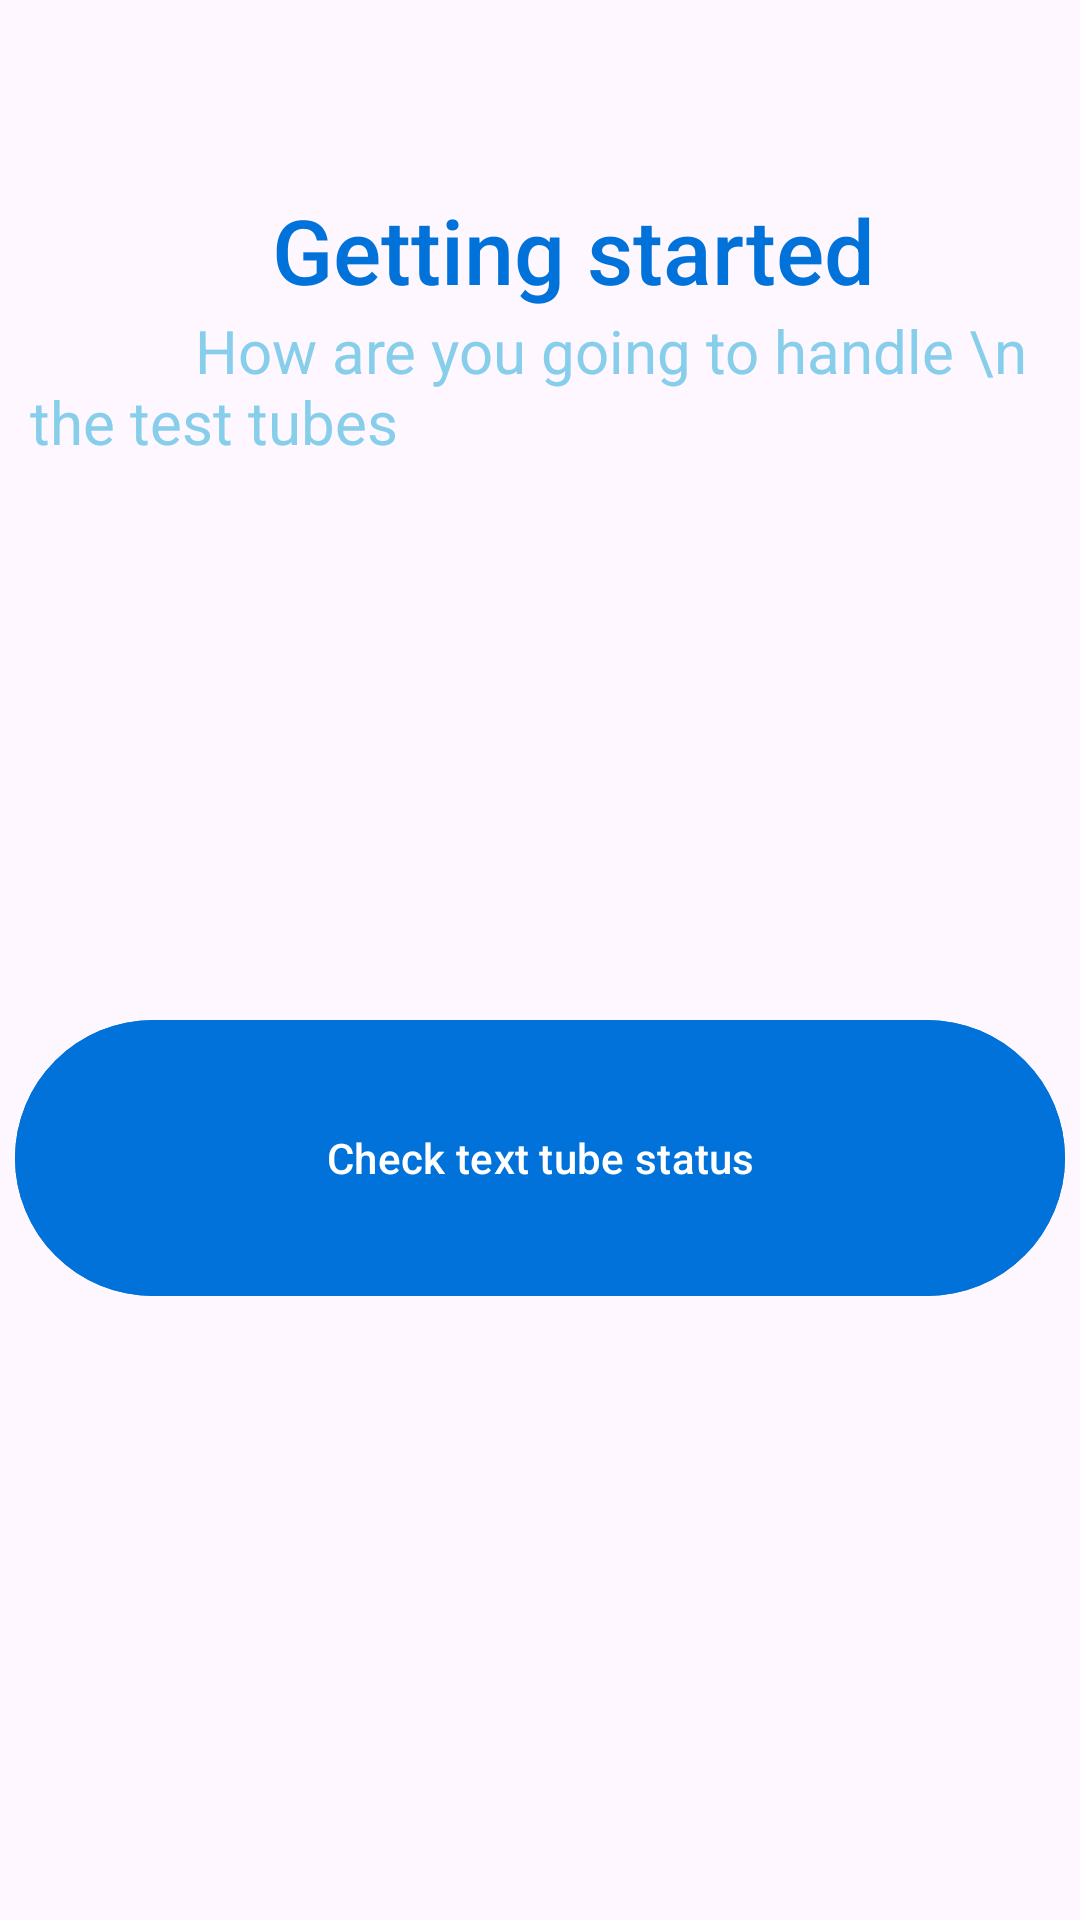

Write the Android layout XML for this screen, with the resource values it uses.
<!-- AndroidManifest.xml: application theme Theme.BarCodeChecker -->
<!-- res/layout/check_tube_activity.xml -->
<?xml version="1.0" encoding="utf-8"?>
<RelativeLayout xmlns:android="http://schemas.android.com/apk/res/android"
    xmlns:app="http://schemas.android.com/apk/res-auto"
    xmlns:tools="http://schemas.android.com/tools"
    android:layout_width="match_parent"
    android:layout_height="match_parent"
 >

    <LinearLayout
        android:id="@+id/text1"
        android:layout_width="392dp"
        android:layout_height="157dp"
        android:layout_marginStart="10dp"
        android:layout_marginTop="30dp"
        android:gravity="center_vertical"
        android:orientation="vertical">

        <TextView
            android:id="@+id/id"

            android:layout_width="match_parent"
            android:layout_height="wrap_content"
            android:layout_gravity="center"
            android:fitsSystemWindows="true"
            android:focusableInTouchMode="true"
            android:fontFamily="sans-serif-medium"
            android:text="           Getting started"
            android:textAppearance="@style/TextAppearance.AppCompat.Body1"
            android:textColor="@color/dark_blue"
            android:textSize="30sp"
            android:visibility="visible" />

        <TextView
            android:id="@+id/status"
            android:layout_width="match_parent"
            android:layout_height="wrap_content"
            android:text="           How are you going to handle \n                        the test tubes"
            android:textSize="20sp"
            android:layout_gravity="center"
            android:textColor="@color/sky_blue"
            android:visibility="visible"/>
    </LinearLayout>

    <LinearLayout
        android:layout_width="match_parent"
        android:layout_height="wrap_content"
        android:layout_below="@id/text1"
        android:layout_marginTop="149dp"
        android:gravity="center"
        android:orientation="vertical">

        <com.google.android.material.button.MaterialButton
            android:id="@+id/checkTube"
            android:layout_width="350dp"
            android:layout_height="100dp"
            android:text="Check text tube status"
            android:textColor="@color/white"

            android:backgroundTint="@color/dark_blue"/>
    </LinearLayout>
</RelativeLayout>
<!-- resources referenced by this layout -->
<resources>
  <color name="dark_blue">#0072d9</color>
  <color name="sky_blue">#87CEEB</color>
  <color name="white">#FFFFFFFF</color>
  <style name="Theme.BarCodeChecker" parent="Base.Theme.BarCodeChecker" />
  <style name="Base.Theme.BarCodeChecker" parent="Theme.Material3.DayNight.NoActionBar">
          
          
      </style>
</resources>
